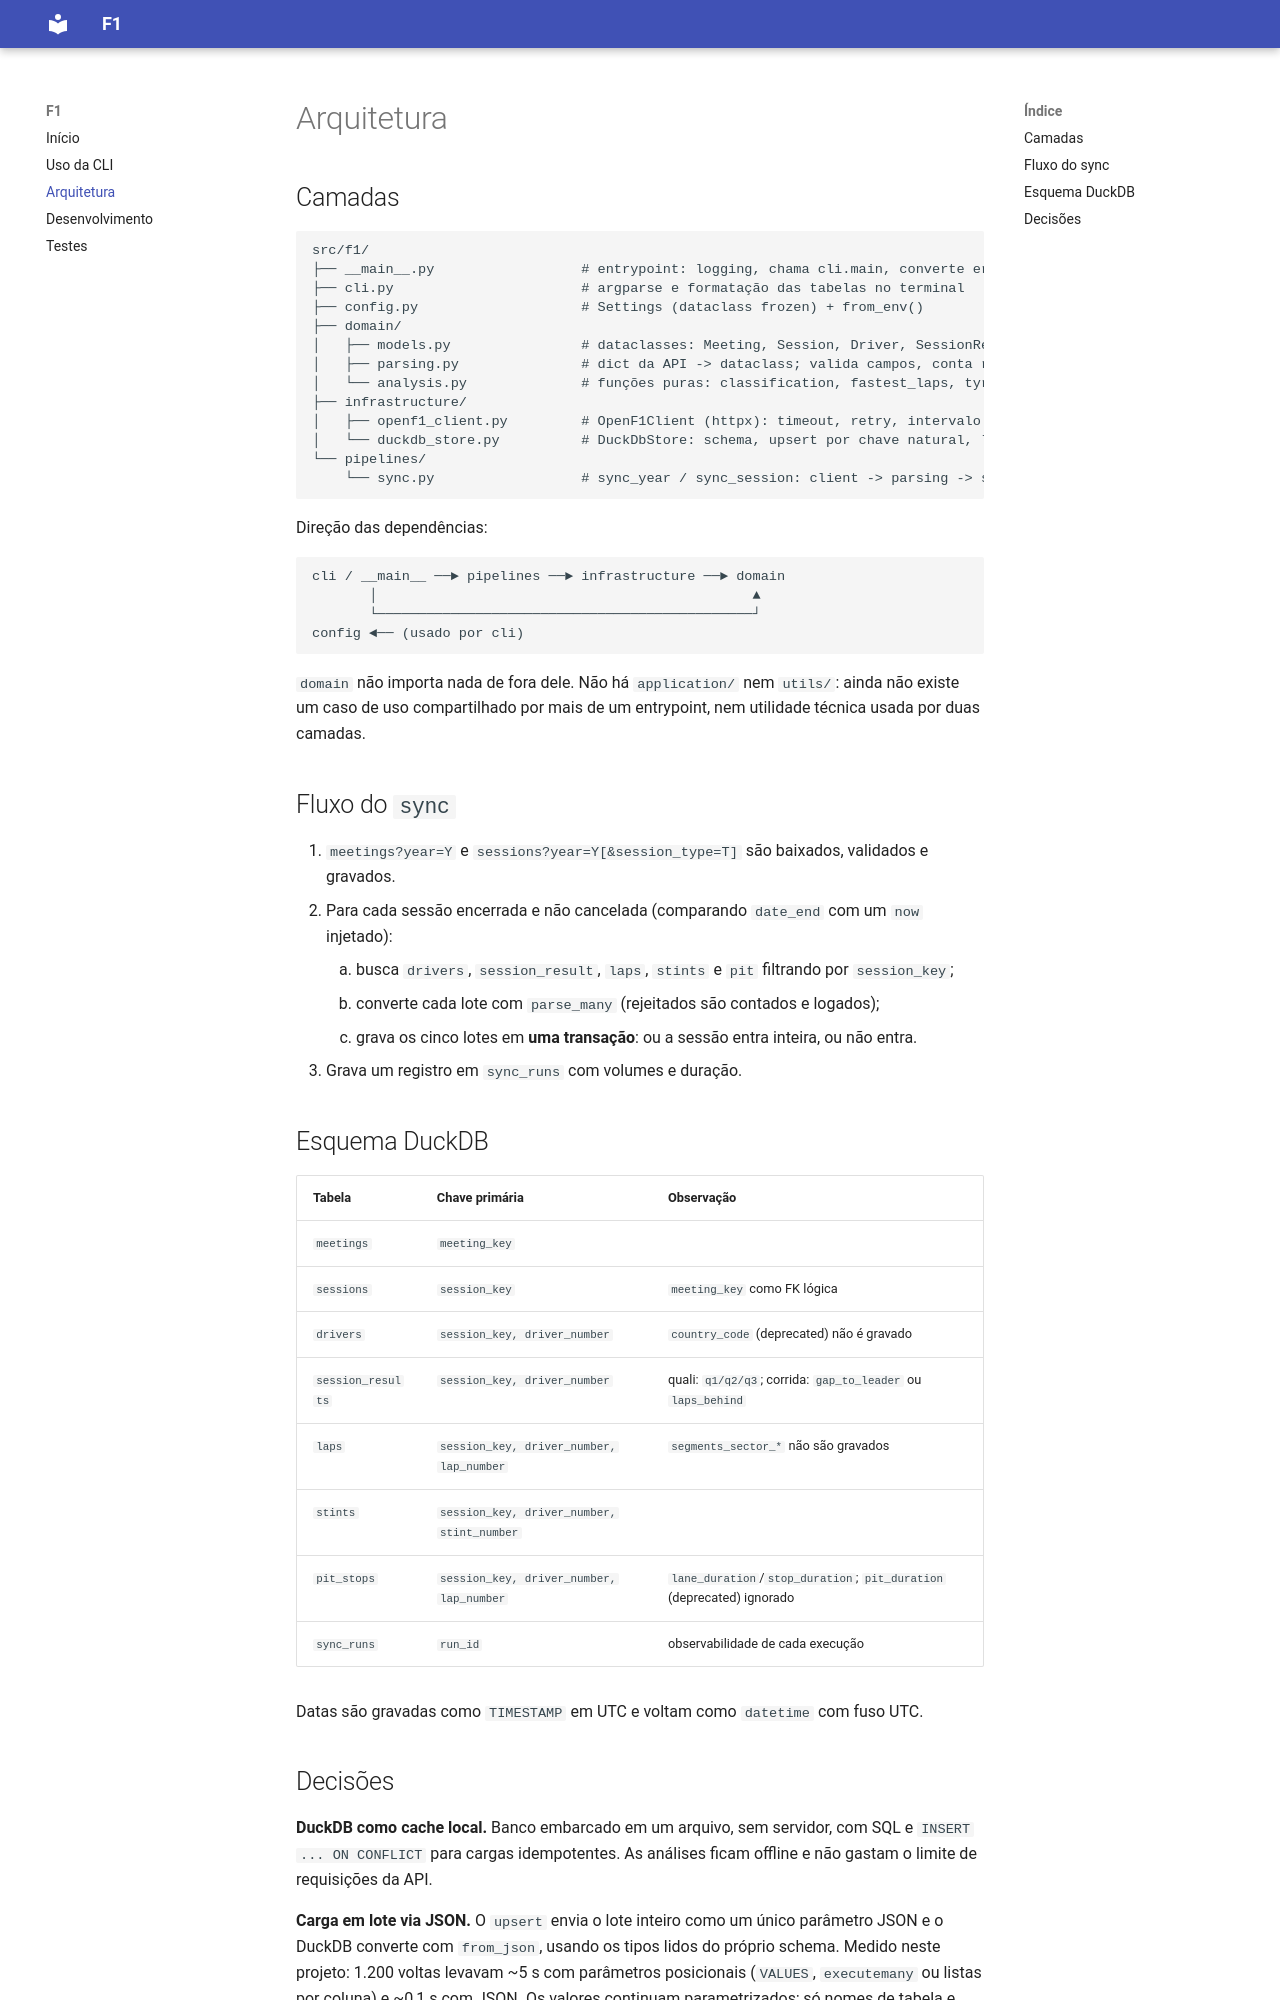

repository: brunogalli85/F1 · page: architecture/index.html · generator: mkdocs

# Arquitetura

## Camadas

```text
src/f1/
├── __main__.py                  # entrypoint: logging, chama cli.main, converte erros em exit code
├── cli.py                       # argparse e formatação das tabelas no terminal
├── config.py                    # Settings (dataclass frozen) + from_env()
├── domain/
│   ├── models.py                # dataclasses: Meeting, Session, Driver, SessionResult, Lap, Stint, PitStop, SyncRun
│   ├── parsing.py               # dict da API -> dataclass; valida campos, conta rejeitados
│   └── analysis.py              # funções puras: classification, fastest_laps, tyre_strategy, pit_summary
├── infrastructure/
│   ├── openf1_client.py         # OpenF1Client (httpx): timeout, retry, intervalo mínimo
│   └── duckdb_store.py          # DuckDbStore: schema, upsert por chave natural, leituras
└── pipelines/
    └── sync.py                  # sync_year / sync_session: client -> parsing -> store
```

Direção das dependências:

```text
cli / __main__ ──► pipelines ──► infrastructure ──► domain
       │                                              ▲
       └──────────────────────────────────────────────┘
config ◄── (usado por cli)
```

`domain` não importa nada de fora dele. Não há `application/` nem `utils/`: ainda não existe um caso de uso
compartilhado por mais de um entrypoint, nem utilidade técnica usada por duas camadas.

## Fluxo do `sync`

1. `meetings?year=Y` e `sessions?year=Y[&session_type=T]` são baixados, validados e gravados.
2. Para cada sessão encerrada e não cancelada (comparando `date_end` com um `now` injetado):
    1. busca `drivers`, `session_result`, `laps`, `stints` e `pit` filtrando por `session_key`;
    2. converte cada lote com `parse_many` (rejeitados são contados e logados);
    3. grava os cinco lotes em **uma transação**: ou a sessão entra inteira, ou não entra.
3. Grava um registro em `sync_runs` com volumes e duração.

## Esquema DuckDB

| Tabela | Chave primária | Observação |
|---|---|---|
| `meetings` | `meeting_key` | |
| `sessions` | `session_key` | `meeting_key` como FK lógica |
| `drivers` | `session_key, driver_number` | `country_code` (deprecated) não é gravado |
| `session_results` | `session_key, driver_number` | quali: `q1/q2/q3`; corrida: `gap_to_leader` ou `laps_behind` |
| `laps` | `session_key, driver_number, lap_number` | `segments_sector_*` não são gravados |
| `stints` | `session_key, driver_number, stint_number` | |
| `pit_stops` | `session_key, driver_number, lap_number` | `lane_duration`/`stop_duration`; `pit_duration` (deprecated) ignorado |
| `sync_runs` | `run_id` | observabilidade de cada execução |

Datas são gravadas como `TIMESTAMP` em UTC e voltam como `datetime` com fuso UTC.
